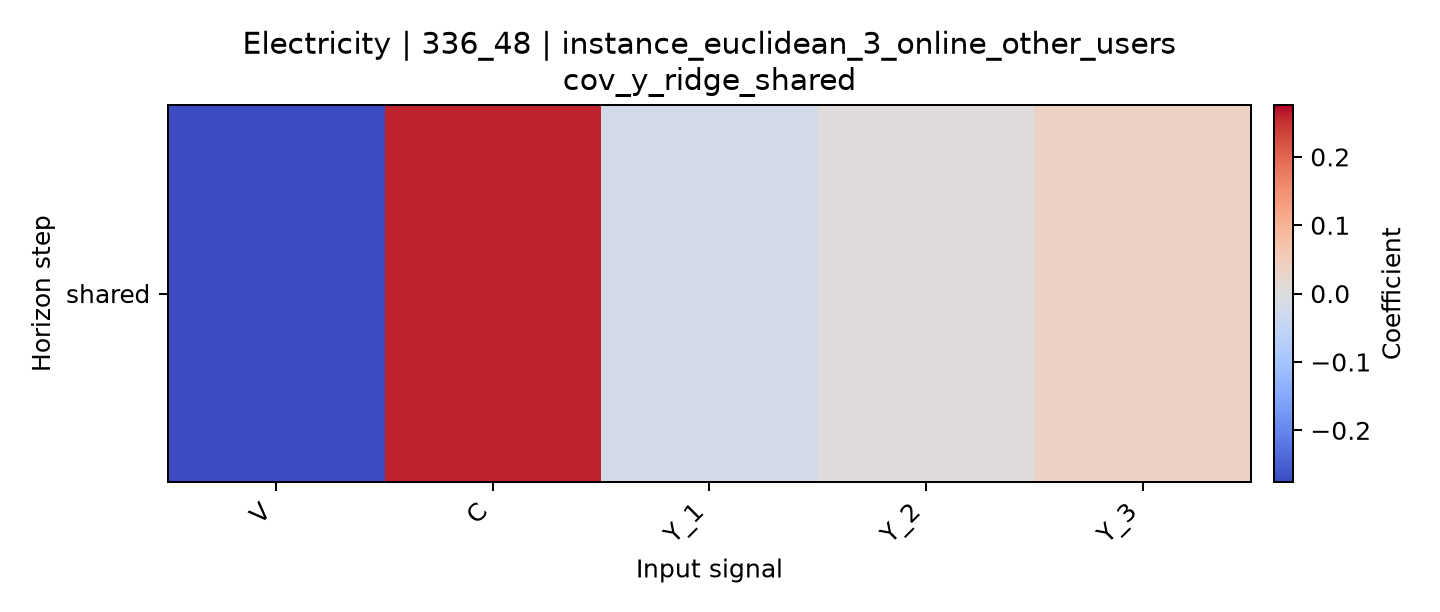

The file beside this chart, header and first rows:
horizon, V, C, Y_1, Y_2, Y_3
shared, -0.2759, 0.2602, -0.01943, 0.002633, 0.03522
